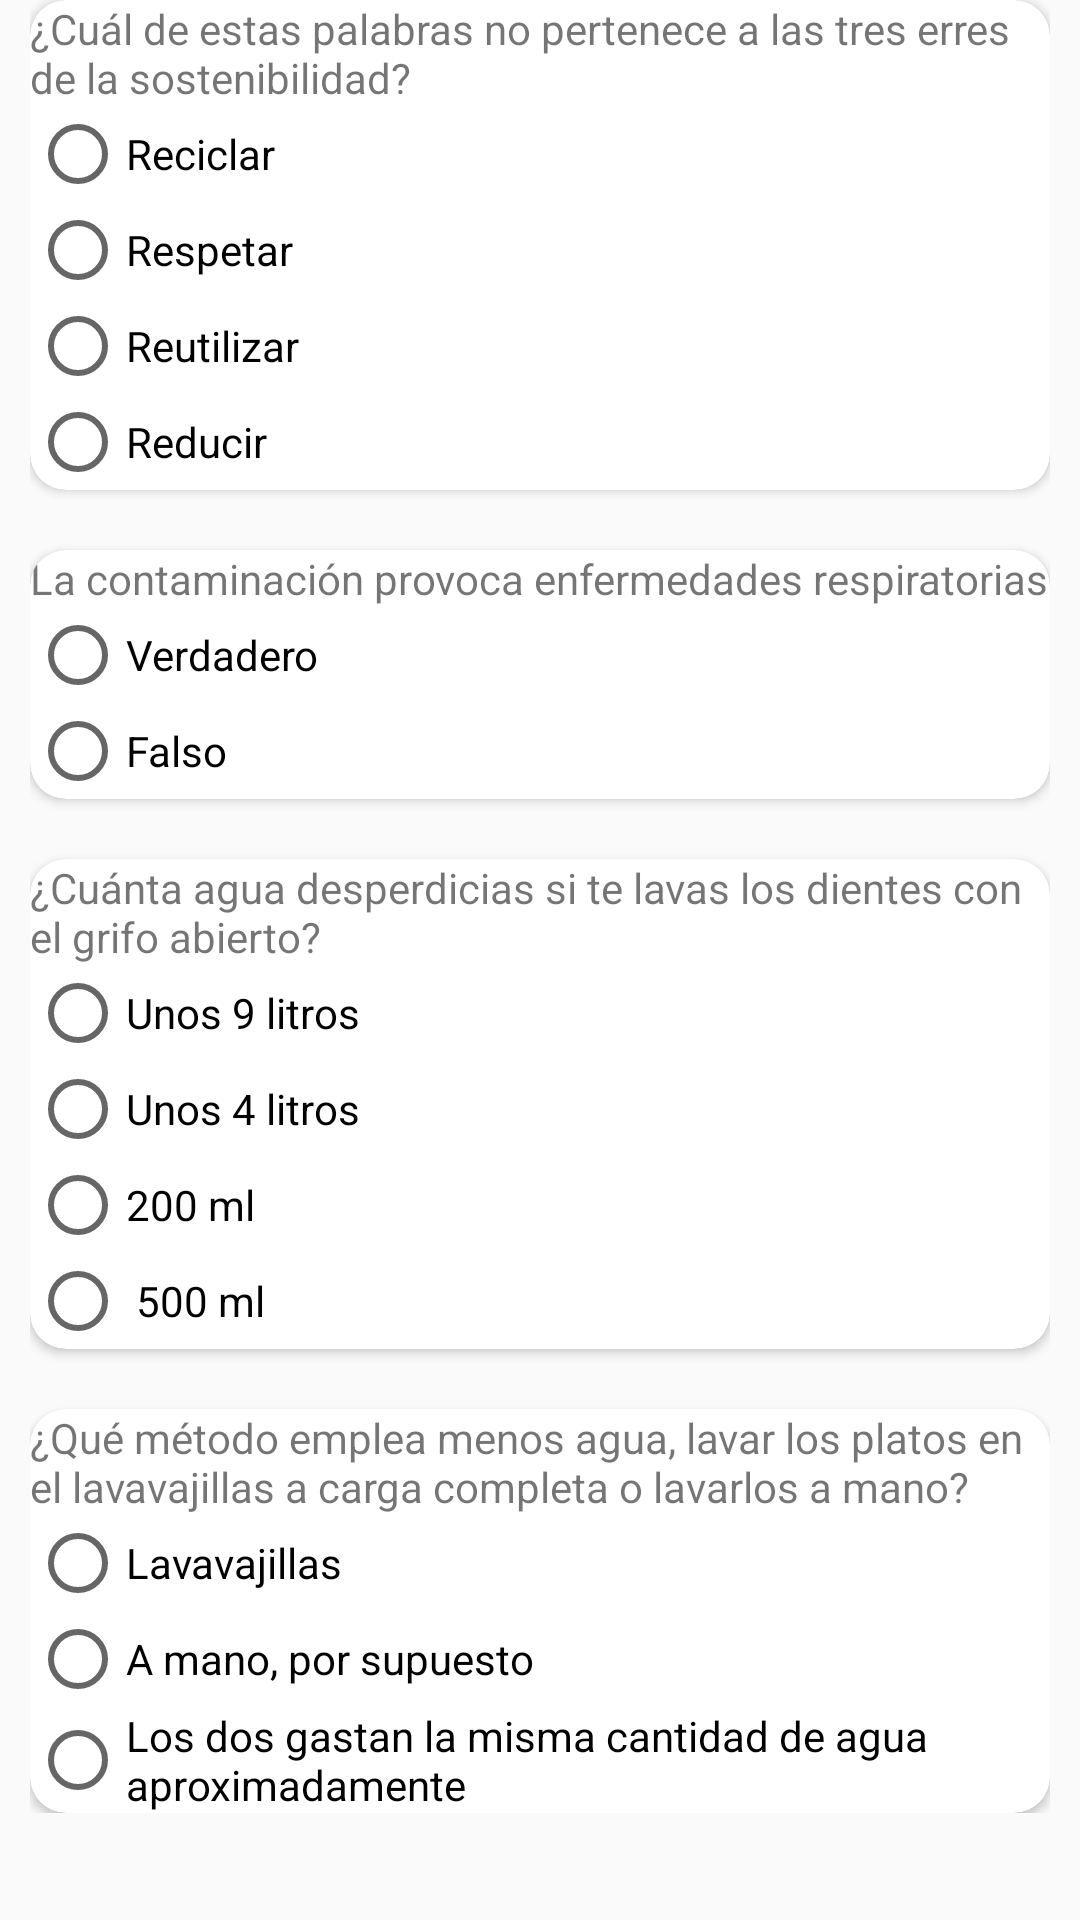

Produce the Android XML layout that renders to this screen, including the resource entries it uses.
<!-- AndroidManifest.xml: application theme AppTheme -->
<!-- res/layout/activity_ambien.xml -->
<?xml version="1.0" encoding="utf-8"?>

<LinearLayout xmlns:android="http://schemas.android.com/apk/res/android"
    android:layout_width="match_parent"
    android:layout_height="match_parent"
    xmlns:card_view="http://schemas.android.com/apk/res-auto">
    <ScrollView
        android:layout_width="match_parent"
        android:layout_height="match_parent">
        <LinearLayout
            android:layout_width="match_parent"
            android:orientation="vertical"
            android:layout_height="match_parent"
            android:layout_marginLeft="10dp"
            android:layout_marginRight="10dp">

            <android.support.v7.widget.CardView
                android:layout_width="match_parent"
                android:layout_height="wrap_content"
                card_view:cardBackgroundColor="@android:color/white"
                card_view:cardCornerRadius="12dp">

                <LinearLayout
                    android:layout_width="match_parent"
                    android:layout_height="match_parent"
                    android:orientation="vertical">

                    <TextView
                        android:layout_width="match_parent"
                        android:layout_height="wrap_content"
                        android:text="¿Cuál de estas palabras no pertenece a las tres erres de la sostenibilidad?" />
                    <RadioGroup
                        android:layout_width="match_parent"
                        android:layout_height="match_parent">
                    <RadioButton
                        android:layout_width="match_parent"
                        android:layout_height="wrap_content"
                        android:text="Reciclar" />

                    <RadioButton
                        android:id="@+id/p1"
                        android:layout_width="match_parent"
                        android:layout_height="wrap_content"
                        android:text="Respetar" />

                    <RadioButton
                        android:layout_width="match_parent"
                        android:layout_height="wrap_content"
                        android:text="Reutilizar" />

                    <RadioButton
                        android:layout_width="match_parent"
                        android:layout_height="wrap_content"
                        android:text="Reducir" />
                    </RadioGroup>
                </LinearLayout>
            </android.support.v7.widget.CardView>

            <android.support.v7.widget.CardView
                android:layout_width="match_parent"
                android:layout_height="wrap_content"
                card_view:cardBackgroundColor="@android:color/white"
                android:layout_marginTop="20dp"
                card_view:cardCornerRadius="12dp">

                <LinearLayout
                    android:layout_width="match_parent"
                    android:layout_height="match_parent"
                    android:orientation="vertical">

                    <TextView
                        android:layout_width="match_parent"
                        android:layout_height="wrap_content"
                        android:text="La contaminación provoca enfermedades respiratorias" />
                    <RadioGroup
                        android:layout_width="match_parent"
                        android:layout_height="match_parent">
                    <RadioButton
                        android:id="@+id/p2"
                        android:layout_width="match_parent"
                        android:layout_height="wrap_content"
                        android:text="Verdadero" />

                    <RadioButton
                        android:layout_width="match_parent"
                        android:layout_height="wrap_content"
                        android:text="Falso" />
                    </RadioGroup>
                </LinearLayout>
            </android.support.v7.widget.CardView>
            <android.support.v7.widget.CardView
                android:layout_width="match_parent"
                android:layout_height="wrap_content"
                card_view:cardBackgroundColor="@android:color/white"
                android:layout_marginTop="20dp"
                card_view:cardCornerRadius="12dp">

                <LinearLayout
                    android:layout_width="match_parent"
                    android:layout_height="match_parent"
                    android:orientation="vertical">

                    <TextView
                        android:layout_width="match_parent"
                        android:layout_height="wrap_content"
                        android:text="¿Cuánta agua desperdicias si te lavas los dientes con el grifo abierto?" />
                    <RadioGroup
                        android:layout_width="match_parent"
                        android:layout_height="match_parent">
                    <RadioButton
                        android:id="@+id/p3"
                        android:layout_width="match_parent"
                        android:layout_height="wrap_content"
                        android:text="Unos 9 litros" />

                    <RadioButton
                        android:layout_width="match_parent"
                        android:layout_height="wrap_content"
                        android:text="Unos 4 litros" />

                    <RadioButton
                        android:layout_width="match_parent"
                        android:layout_height="wrap_content"
                        android:text="200 ml" />

                    <RadioButton
                        android:layout_width="match_parent"
                        android:layout_height="wrap_content"
                        android:text=" 500 ml" />
                    </RadioGroup>
                </LinearLayout>
            </android.support.v7.widget.CardView>
            <android.support.v7.widget.CardView
                android:layout_width="match_parent"
                android:layout_height="wrap_content"
                card_view:cardBackgroundColor="@android:color/white"
                android:layout_marginTop="20dp"
                card_view:cardCornerRadius="12dp">

                <LinearLayout
                    android:layout_width="match_parent"
                    android:layout_height="match_parent"
                    android:orientation="vertical">

                    <TextView
                        android:layout_width="match_parent"
                        android:layout_height="wrap_content"
                        android:text="¿Qué método emplea menos agua, lavar los platos en el lavavajillas a carga completa o lavarlos a mano?" />
                    <RadioGroup
                        android:layout_width="match_parent"
                        android:layout_height="match_parent">
                    <RadioButton
                        android:id="@+id/p4"
                        android:layout_width="match_parent"
                        android:layout_height="wrap_content"
                        android:text="Lavavajillas" />

                    <RadioButton
                        android:layout_width="match_parent"
                        android:layout_height="wrap_content"
                        android:text="A mano, por supuesto" />

                    <RadioButton
                        android:layout_width="match_parent"
                        android:layout_height="wrap_content"
                        android:text="Los dos gastan la misma cantidad de agua aproximadamente" />

                    </RadioGroup>
                </LinearLayout>
            </android.support.v7.widget.CardView>

        </LinearLayout>
    </ScrollView>

</LinearLayout>
<!-- resources referenced by this layout -->
<resources>
  <style name="AppTheme" parent="Theme.AppCompat.Light.DarkActionBar">
          
          <item name="colorPrimary">@color/colorPrimary</item>
          <item name="colorPrimaryDark">@color/colorPrimaryDark</item>
          <item name="colorAccent">@color/colorAccent</item>
      </style>
  <color name="colorPrimary">#303081</color>
  <color name="colorPrimaryDark">#37378F</color>
  <color name="colorAccent">#000000</color>
</resources>
